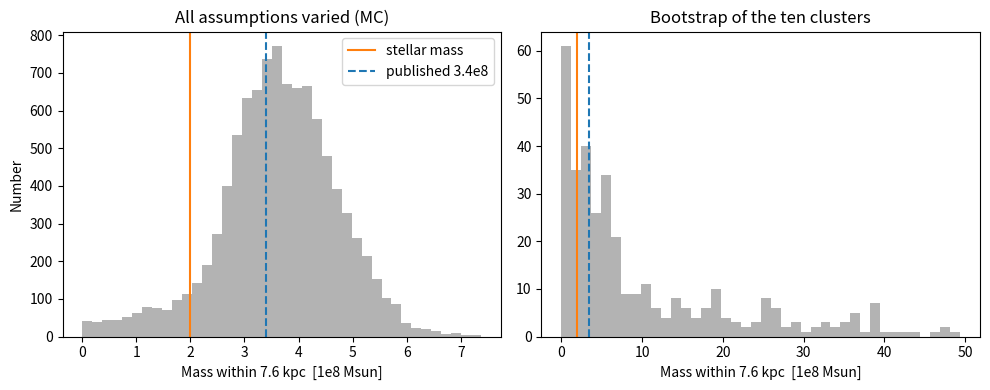

Here is the Python script that generated this plot:
#!/usr/bin/env python
# coding: utf-8

# In[1]:


# NGC 1052-DF2: dynamical mass from ten globular clusters
# Follows van Dokkum et al. (2018), Nature 555, 629.
# Cells are separated by "# %%" so this runs cell-by-cell in Jupyter.

# %% 0. Imports, constants, data
import math
import numpy as np
from scipy.optimize import brentq
import matplotlib.pyplot as plt

# ---- constants given by you ----
G = 4.30091e-6        # kpc (km/s)^2 / Msun
MSTAR = 2.0e8         # stellar mass, Msun
R_OUT = 7.6           # radius of the outermost cluster, kpc
R_HALF = 3.1          # half-number radius of the cluster system, kpc
SIGMA_BASE = 10.5     # published 90% upper limit on the intrinsic dispersion, km/s
V_MEAN = 1803.0       # mean velocity of the clusters, km/s

# ---- baseline dynamical assumptions (from the paper) ----
ALPHA0 = 0.0          # potential slope: isothermal (flat rotation curve)
BETA0 = 0.0           # orbit anisotropy: isotropic orbits
GAMMA0 = 0.9          # slope of the cluster density profile (paper: 0.9 +/- 0.3)

# ---- ranges for the "vary everything together" Monte Carlo ----
# Taken from the values you listed for the one-at-a-time tests.
ALPHA_RANGE = (-1.0, 1.0)
BETA_RANGE = (-1.0, 0.75)
GAMMA_RANGE = (0.5, 1.5)

# ---- numerical settings ----
SEED = 1
N_FORWARD = 1000      # fake data sets per forward-model test (paper uses 1,000)
N_BOOT = 500          # bootstrap resamples (you asked for 500)
N_MC = 10000          # random draws in the all-assumptions Monte Carlo (my choice)
BIWEIGHT_C = 9.0      # tuning constant of the biweight (standard value, Beers+1990)
SIG_GRID_MAX = 100.0  # largest dispersion considered in the likelihood, km/s
N_GRID = 20001        # number of grid points for the likelihood

# ---- the ten clusters (authors' table) ----
ids = ["GC-39", "GC-59", "GC-71", "GC-73", "GC-77",
       "GC-85", "GC-91", "GC-92", "GC-98", "GC-101"]
r = np.array([7.55, 4.91, 2.57, 6.77, 0.40, 2.26, 1.55, 1.94, 3.59, 4.77])  # kpc
cz = np.array([1818, 1799, 1805, 1814, 1804, 1801, 1802, 1789, 1764, 1800], float)
ev_min = np.array([7, 15, 8, 3, 6, 6, 10, 7, 14, 14], float)
ev_plus = np.array([7, 16, 6, 3, 6, 5, 10, 6, 11, 13], float)

dv = cz - V_MEAN                  # velocity relative to the mean
err = (ev_min + ev_plus) / 2.0    # symmetric measurement error
N = len(dv)

# ---- published numbers from the paper, used only for comparison ----
PUB_M_TME = 3.4e8            # Msun, mass within R_OUT
PUB_M_HALF = 3.2e8           # Msun, mass within R_HALF
PUB_SIG_NMAD = 4.7           # observed spreads, km/s
PUB_SIG_BI = 8.4
PUB_SIG_RMS = 14.3
PUB_INTR = (3.2, 5.5, 3.2)   # biweight intrinsic dispersion: best, +, -
PUB_INTR_RMS = 12.2          # intrinsic dispersion if the rms is used
PUB_M_RMS = 5e8              # mass if the rms is used
# mass ratios (changed assumption / baseline) quoted in the paper
PUB_RATIO = {"alpha=+1": 0.90, "alpha=-1": 0.80,
             "beta=-1": 4.2 / 3.4, "beta=0.5": 2.4 / 3.4,
             "gamma=0.5": 0.80, "gamma=1.5": 1.30}

summary = []   # (label, mass) pairs, filled as we go, used in the final cell


# %% 1. Helper functions
def C_factor(alpha, beta, gamma):
    """Constant C in the tracer mass estimator (paper, Eq. 4).
    It depends on the potential slope alpha, orbit anisotropy beta
    and cluster density slope gamma."""
    gam = 4.0 * math.gamma(alpha / 2 + 2.5) / (math.sqrt(math.pi) * math.gamma(alpha / 2 + 1))
    return gam * (alpha + gamma + 1 - 2 * beta) / (alpha + 3 - beta * (alpha + 2))


def biweight_scale(x, c=BIWEIGHT_C):
    """Biweight estimate of the spread (robust against outliers).
    Works on a 2D array: one spread per row."""
    x = np.atleast_2d(x)
    med = np.median(x, axis=1, keepdims=True)
    d = x - med
    mad = np.median(np.abs(d), axis=1, keepdims=True)
    with np.errstate(divide="ignore", invalid="ignore"):
        u = d / (c * mad)
        keep = np.abs(u) < 1
        num = np.sum(np.where(keep, d**2 * (1 - u**2) ** 4, 0.0), axis=1)
        den = np.abs(np.sum(np.where(keep, (1 - u**2) * (1 - 5 * u**2), 0.0), axis=1))
        out = np.sqrt(x.shape[1] * num) / den
    out[mad[:, 0] == 0] = np.nan      # spread undefined if MAD is zero
    return out


def nmad_scale(x):
    """Normalised median absolute deviation (1.4826 makes it match sigma for a Gaussian)."""
    x = np.atleast_2d(x)
    med = np.median(x, axis=1, keepdims=True)
    return 1.4826 * np.median(np.abs(x - med), axis=1)


def rms_scale(x):
    """Root-mean-square of the velocities about zero (zero = V_MEAN)."""
    x = np.atleast_2d(x)
    return np.sqrt(np.mean(x**2, axis=1))


def one_value(stat, x):
    """Apply a spread estimator to a single 1D data set and return a number."""
    return float(stat(np.atleast_2d(x))[0])


def tme_mass(sigma_intr, alpha=ALPHA0, beta=BETA0, gamma=GAMMA0, dv_=dv, r_=r):
    """Tracer mass estimator (paper, Eq. 3): mass inside R_OUT.
    Velocities are rescaled so their spread equals the intrinsic dispersion,
    then the biweight spread of v * r^(alpha/2) is used.
    For alpha = 0 this reduces to M = (C/G) sigma^2 R_OUT."""
    C = C_factor(alpha, beta, gamma)
    scale = sigma_intr / one_value(biweight_scale, dv_)   # f^-1 = sigma_intr / sigma_obs
    s = one_value(biweight_scale, dv_ * scale * r_ ** (alpha / 2))
    return C / G * s**2 * R_OUT ** (1 - alpha)


def half_number_mass(sigma_intr):
    """Mass inside the half-number radius, M = 4 sigma^2 R / G (Wolf et al. 2010, ref. 17 of the paper)."""
    return 4.0 * sigma_intr**2 * R_HALF / G


# Random numbers for the forward model. They are drawn ONCE and reused, so the
# result changes smoothly with sigma and brentq can find a clean root.
rng = np.random.default_rng(SEED)
Z = rng.standard_normal((N_FORWARD, N))   # intrinsic scatter, in units of sigma
E = rng.standard_normal((N_FORWARD, N))   # measurement noise, in units of the errors


def sigma_at_percentile(obs, stat, pct, errs):
    """Forward-model Monte Carlo.
    For a trial intrinsic dispersion s, build fake clusters = s*Z + errs*E and measure
    their spread with `stat`. Find the s where `obs` sits at the `pct`-th percentile
    of the fake spreads:  pct=50 -> best fit, 10 -> 90% upper limit,
    16 / 84 -> the +1 sigma / -1 sigma ends."""
    n = len(errs)
    z, e = Z[:, :n], E[:, :n]

    def f(s):
        return np.percentile(stat(s * z + errs * e), pct) - obs

    if f(0.0) >= 0:          # noise alone already gives a spread >= observed
        return 0.0
    hi = 10 * obs + 100.0
    return brentq(f, 0.0, hi)


def lnlike(dv_, err_, sig):
    """Gaussian log-likelihood for a set of sigma values (mean fixed at V_MEAN).
    Each cluster has total variance = sigma^2 + its own error^2. All clusters are kept."""
    s2 = np.atleast_1d(sig)[:, None] ** 2 + err_[None, :] ** 2
    return -0.5 * np.sum(np.log(2 * np.pi * s2) + dv_[None, :] ** 2 / s2, axis=1)


def likelihood_best_and_limit(dv_, err_):
    """Maximum-likelihood sigma and 90% upper limit (flat prior on sigma >= 0)."""
    # best fit: where d(lnL)/d(sigma) = 0, i.e. sum((dv^2 - s2)/s2^2) = 0
    def slope(sig):
        s2 = sig**2 + err_**2
        return np.sum((dv_**2 - s2) / s2**2)

    if slope(0.0) <= 0:
        best = 0.0
    else:
        best = brentq(slope, 0.0, 2 * np.max(np.abs(dv_)) + np.max(err_))

    # 90% limit: the sigma below which 90% of the (normalised) likelihood lies
    grid = np.linspace(0.0, SIG_GRID_MAX, N_GRID)
    ll = lnlike(dv_, err_, grid)
    L = np.exp(ll - ll.max())
    cdf = np.cumsum(L) / np.sum(L)
    limit = brentq(lambda s: np.interp(s, grid, cdf) - 0.9, 0.0, SIG_GRID_MAX)
    return best, limit


def show_mass(label, M, store=True):
    """Print a mass with M/M* and M - M*  (does the stellar mass alone explain it?)."""
    print(f"{label:<42s} M = {M:9.3e}   M/M* = {M / MSTAR:6.2f}   M-M* = {M - MSTAR:+10.2e}")
    if store:
        summary.append((label, M))


def compare(label, mine, pub, unit=""):
    print(f"{label:<44s} mine = {mine:9.3g}   published = {pub:9.3g} {unit}  ({100 * (mine - pub) / pub:+.0f}%)")


# %% 2. FIRST: reproduce the published results
print("=== 1. Reproduce the paper ===\n")

M_base = tme_mass(SIGMA_BASE)
M_half = half_number_mass(SIGMA_BASE)
compare("Mass inside R_OUT (sigma = 10.5)", M_base, PUB_M_TME, "Msun")
compare("Mass inside R_HALF (sigma = 10.5)", M_half, PUB_M_HALF, "Msun")
show_mass("Baseline TME (R_OUT)", M_base)
show_mass("Half-number radius", M_half)

print("\nObserved spreads (km/s):")
obs_bi = one_value(biweight_scale, dv)
obs_nmad = one_value(nmad_scale, dv)
obs_rms = one_value(rms_scale, dv)
compare("biweight", obs_bi, PUB_SIG_BI, "km/s")
compare("NMAD", obs_nmad, PUB_SIG_NMAD, "km/s")
compare("rms", obs_rms, PUB_SIG_RMS, "km/s")

print("\nIntrinsic dispersion with the biweight (km/s):")
best = sigma_at_percentile(obs_bi, biweight_scale, 50, err)
lo = sigma_at_percentile(obs_bi, biweight_scale, 84, err)
hi = sigma_at_percentile(obs_bi, biweight_scale, 16, err)
lim = sigma_at_percentile(obs_bi, biweight_scale, 10, err)
print(f"  mine      : {best:.1f} +{hi - best:.1f} -{best - lo:.1f},  90% limit {lim:.1f}")
print(f"  published : {PUB_INTR[0]} +{PUB_INTR[1]} -{PUB_INTR[2]},  90% limit {SIGMA_BASE}")
best_rms = sigma_at_percentile(obs_rms, rms_scale, 50, err)
compare("intrinsic dispersion if rms is used", best_rms, PUB_INTR_RMS, "km/s")

print("\nSensitivity ratios, mass / baseline mass (sigma = 10.5):")
cases = {"alpha=+1": dict(alpha=1.0), "alpha=-1": dict(alpha=-1.0),
         "beta=-1": dict(beta=-1.0), "beta=0.5": dict(beta=0.5),
         "gamma=0.5": dict(gamma=0.5), "gamma=1.5": dict(gamma=1.5)}
for name, kw in cases.items():
    ratio = tme_mass(SIGMA_BASE, **kw) / M_base
    compare(name, ratio, PUB_RATIO[name])


# %% 3. SECOND: change the dispersion estimator
print("\n=== 2. Different dispersion estimators (baseline dynamics) ===\n")
estimators = {"biweight": biweight_scale, "NMAD": nmad_scale, "rms": rms_scale}
for name, stat in estimators.items():
    obs = one_value(stat, dv)
    s_best = sigma_at_percentile(obs, stat, 50, err)
    s_90 = sigma_at_percentile(obs, stat, 10, err)
    print(f"{name}: observed {obs:.1f}, intrinsic best {s_best:.1f}, 90% limit {s_90:.1f} km/s")
    show_mass(f"  {name} best fit", tme_mass(s_best))
    show_mass(f"  {name} 90% limit", tme_mass(s_90))

s_best, s_90 = likelihood_best_and_limit(dv, err)
print(f"Gaussian likelihood (all ten): best {s_best:.1f}, 90% limit {s_90:.1f} km/s")
show_mass("  likelihood best fit", tme_mass(s_best))
show_mass("  likelihood 90% limit", tme_mass(s_90))
compare("rms 90%-limit... mass vs paper's rms mass", tme_mass(sigma_at_percentile(obs_rms, rms_scale, 10, err)), PUB_M_RMS, "Msun")


# %% 4. THIRD: change the dynamical assumptions, one at a time
print("\n=== 3. One assumption at a time (sigma = 10.5) ===\n")
cases3 = {"baseline": {}, "alpha=-1": dict(alpha=-1.0), "alpha=+1": dict(alpha=1.0),
          "beta=-1": dict(beta=-1.0), "beta=0.5": dict(beta=0.5), "beta=0.75": dict(beta=0.75),
          "gamma=0.5": dict(gamma=0.5), "gamma=1.5": dict(gamma=1.5)}
for name, kw in cases3.items():
    M = tme_mass(SIGMA_BASE, **kw)
    show_mass(f"{name} (x{M / M_base:.2f} baseline)", M, store=(name != "baseline"))


# %% 5. FOURTH: vary all assumptions together
print("\n=== 4. Monte Carlo over alpha, beta, gamma (sigma = 10.5) ===\n")
rng_mc = np.random.default_rng(SEED + 1)
a_draw = rng_mc.uniform(*ALPHA_RANGE, N_MC)   # uniform draws inside each range
b_draw = rng_mc.uniform(*BETA_RANGE, N_MC)
g_draw = rng_mc.uniform(*GAMMA_RANGE, N_MC)

masses_mc = []
for a, b, g in zip(a_draw, b_draw, g_draw):
    if C_factor(a, b, g) <= 0:     # negative C gives a negative mass: not physical, skip
        continue
    masses_mc.append(tme_mass(SIGMA_BASE, a, b, g))
masses_mc = np.array(masses_mc)
print(f"Draws kept: {len(masses_mc)} of {N_MC} ({N_MC - len(masses_mc)} dropped because C <= 0)")
print(f"Mean {masses_mc.mean():.2e}, standard deviation {masses_mc.std():.2e} Msun")
for p in (5, 16, 50, 84, 95):
    show_mass(f"MC percentile {p}", np.percentile(masses_mc, p), store=(p in (16, 50, 84)))


# %% 6. FIFTH: change the sample (leave-one-out, then bootstrap)
print("\n=== 5a. Leave-one-out (biweight, 90% limit) ===\n")
loo_masses = []
for i in range(N):
    keep = np.arange(N) != i
    dv_i, err_i, r_i = dv[keep], err[keep], r[keep]
    obs_i = one_value(biweight_scale, dv_i)
    s90_i = sigma_at_percentile(obs_i, biweight_scale, 10, err_i)
    M_i = tme_mass(s90_i, dv_=dv_i, r_=r_i)
    loo_masses.append(M_i)
    print(f"drop {ids[i]:<7s} observed {obs_i:5.1f}  90% limit {s90_i:5.1f} km/s", end="   ")
    show_mass(f"LOO without {ids[i]}", M_i, store=False)
loo_masses = np.array(loo_masses)
print(f"Leave-one-out mass range: {loo_masses.min():.2e} to {loo_masses.max():.2e} Msun")

print(f"\n=== 5b. Bootstrap, {N_BOOT} resamples (biweight, 90% limit) ===\n")
rng_b = np.random.default_rng(SEED + 2)
boot_masses, skipped = [], 0
for _ in range(N_BOOT):
    idx = rng_b.integers(0, N, N)          # pick 10 clusters with replacement
    dv_b, err_b, r_b = dv[idx], err[idx], r[idx]
    obs_b = one_value(biweight_scale, dv_b)
    if not np.isfinite(obs_b):             # too many repeats: biweight undefined
        skipped += 1
        continue
    s90_b = sigma_at_percentile(obs_b, biweight_scale, 10, err_b)
    boot_masses.append(tme_mass(s90_b, dv_=dv_b, r_=r_b))
boot_masses = np.array(boot_masses)
print(f"Resamples used: {len(boot_masses)} ({skipped} skipped, biweight undefined)")
for p in (5, 16, 50, 84, 95):
    show_mass(f"Bootstrap percentile {p}", np.percentile(boot_masses, p), store=(p in (16, 50, 84)))
print(f"Fraction of resamples with M <= M*: {np.mean(boot_masses <= MSTAR):.2f}")


# %% 7. LASTLY: compare every result with the stellar mass
print("\n=== 6. All results vs the stellar mass (M* = 2e8 Msun) ===\n")
print(f"{'result':<42s} {'M (Msun)':>10s} {'M/M*':>7s} {'M-M*':>11s}   verdict")
for label, M in summary:
    if M <= MSTAR:
        verdict = "stars alone can explain it"
    else:
        verdict = "room for extra mass (upper limit)"
    print(f"{label:<42s} {M:10.2e} {M / MSTAR:7.2f} {M - MSTAR:+11.2e}   {verdict}")

# Two histograms: how much the mass moves with the assumptions and with the sample
fig, axes = plt.subplots(1, 2, figsize=(10, 4))
for ax, data, title in [(axes[0], masses_mc, "All assumptions varied (MC)"),
                        (axes[1], boot_masses, "Bootstrap of the ten clusters")]:
    ax.hist(data / 1e8, bins=40, color="0.7")
    ax.axvline(MSTAR / 1e8, color="C1", label="stellar mass")
    ax.axvline(PUB_M_TME / 1e8, color="C0", ls="--", label="published 3.4e8")
    ax.set_xlabel("Mass within 7.6 kpc  [1e8 Msun]")
    ax.set_title(title)
axes[0].set_ylabel("Number")
axes[0].legend()
plt.tight_layout()
plt.show()


# In[ ]:
